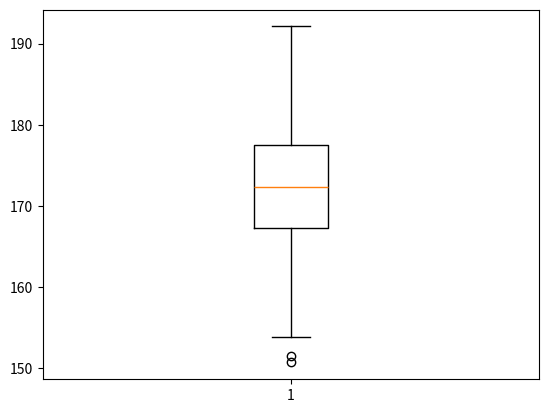

This chart was generated by the following Python code: (Note: this script raises an exception after producing the figure.)
import numpy as np
import matplotlib.pyplot as plt

picture_path = "C:/Users/<user>/OneDrive/Belgeler/Projects/MLFundamentals/Libraries/Matplotlib/Data/Outputs"

# 1. Örnek
heights = np.random.normal(loc=172, scale=8, size=300)
plt.boxplot(heights)
file_name = "boxplot1.png"
plt.savefig(f"{picture_path}/{file_name}", dpi=300, bbox_inches='tight')
# 2. Örnek
first = np.linspace(start=0, stop=10, num=25)
second = np.linspace(start=10, stop=200, num=25)
third = np.linspace(start=200, stop=210, num=25)
fourth = np.linspace(start=210, stop=230, num=25)

data = np.concatenate((first, second, third, fourth))
plt.boxplot(data)
file_name = "boxplot2.png"
plt.savefig(f"{picture_path}/{file_name}", dpi=300, bbox_inches='tight')
plt.close()
